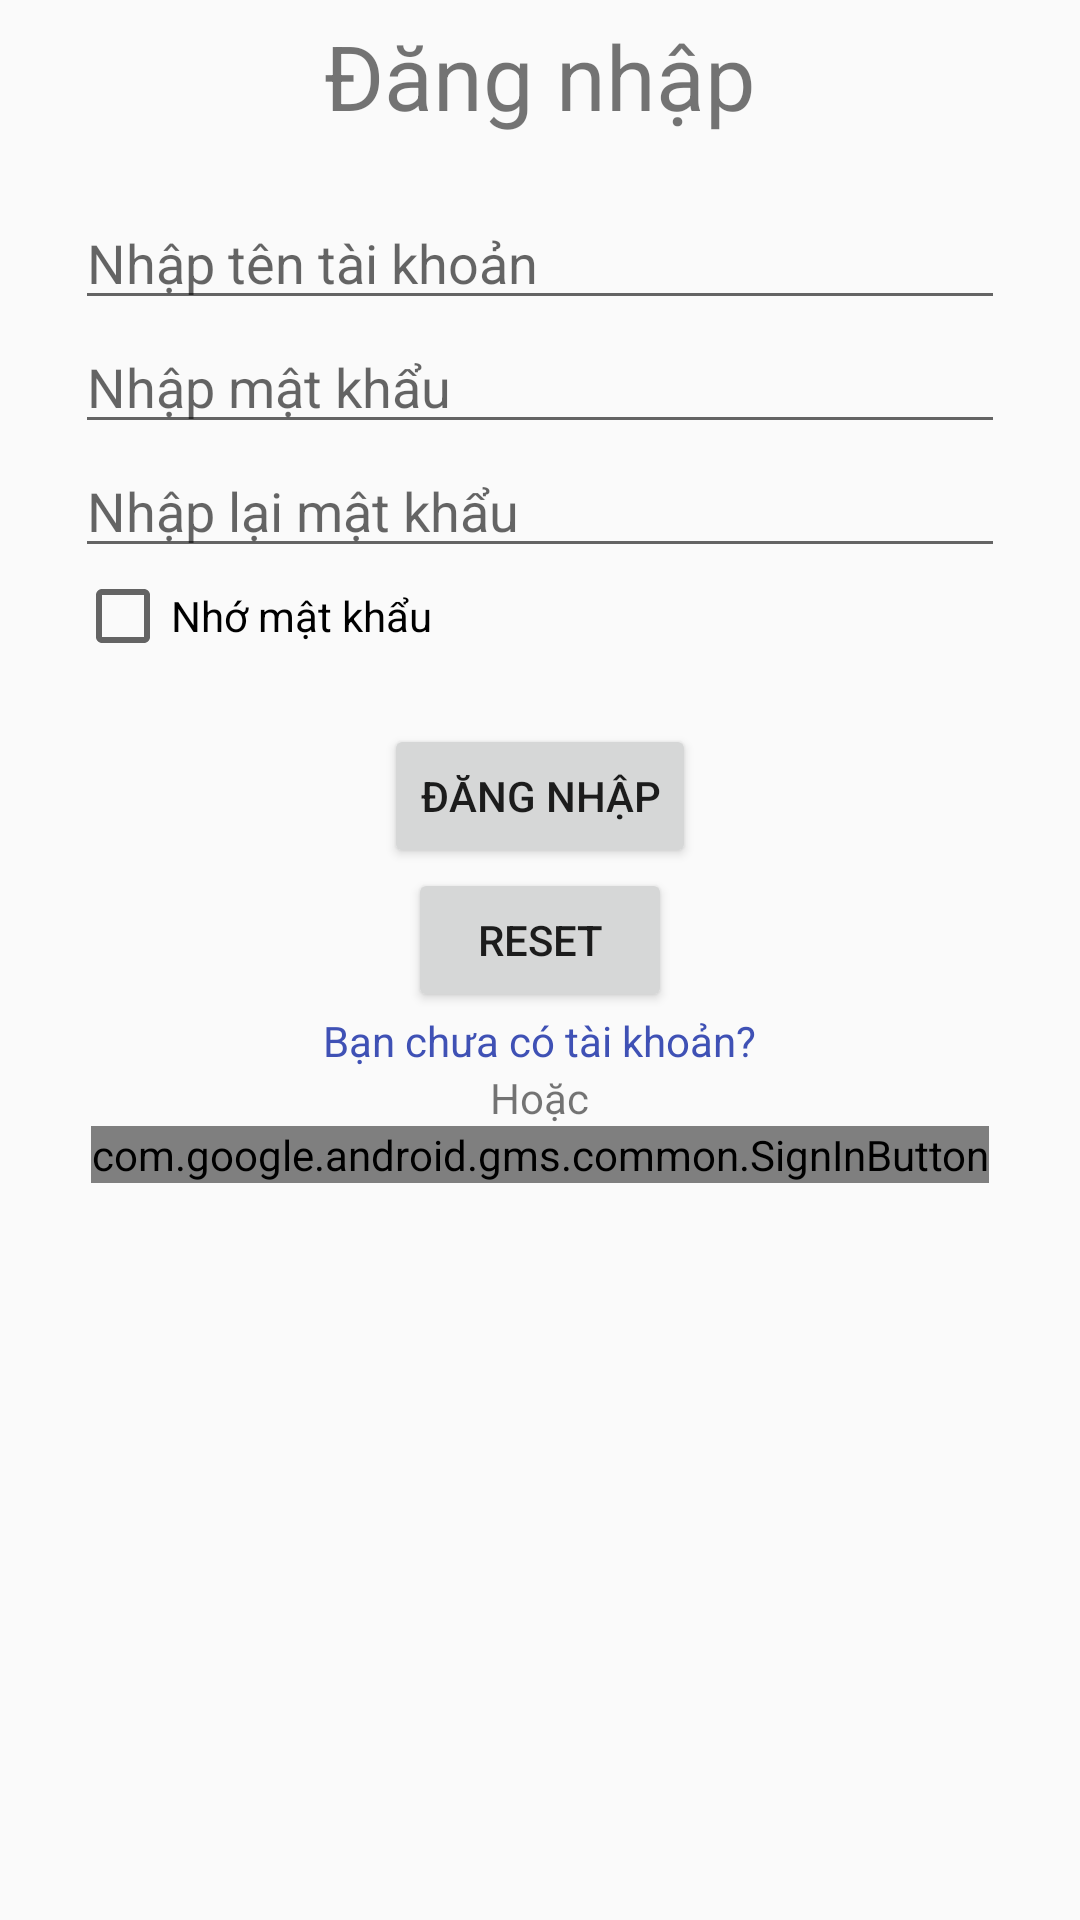

This screen was rendered from an Android layout file. Write that file and the resources it references.
<!-- AndroidManifest.xml: application theme AppTheme -->
<!-- res/layout/activity_login.xml -->
<?xml version="1.0" encoding="utf-8"?>
<LinearLayout xmlns:android="http://schemas.android.com/apk/res/android"
    xmlns:app="http://schemas.android.com/apk/res-auto"
    xmlns:tools="http://schemas.android.com/tools"
    android:layout_width="match_parent"
    android:layout_height="match_parent"
    android:orientation="vertical"
    android:padding="5dp"
    tools:context=".LoginActivity">

    <TextView
        android:layout_width="wrap_content"
        android:layout_height="wrap_content"
        android:layout_gravity="center"
        android:text="Đăng nhập"
        android:textSize="30sp" />

    <LinearLayout
        android:layout_width="match_parent"
        android:layout_height="wrap_content"
        android:layout_margin="20dp"
        android:orientation="vertical">

        <EditText
            android:id="@+id/edt_username_lg"
            android:layout_width="match_parent"
            android:layout_height="wrap_content"
            android:drawableLeft="@drawable/ic_perm_identity_black_24dp"
            android:hint="Nhập tên tài khoản" />

        <EditText
            android:id="@+id/edt_password_lg"
            android:layout_width="match_parent"
            android:layout_height="wrap_content"
            android:hint="Nhập mật khẩu"
            android:inputType="textPassword" />

        <EditText
            android:id="@+id/edt_repassword_lg"
            android:layout_width="match_parent"
            android:layout_height="wrap_content"
            android:hint="Nhập lại mật khẩu"
            android:inputType="textPassword" />

        <CheckBox
            android:id="@+id/cbx_nho_pass"
            android:layout_width="wrap_content"
            android:layout_height="wrap_content"
            android:text="Nhớ mật khẩu" />


    </LinearLayout>

    <LinearLayout
        android:layout_width="match_parent"
        android:layout_height="wrap_content"
        android:layout_gravity="center"
        android:orientation="vertical">

        <Button
            android:id="@+id/btn_login"
            android:layout_width="wrap_content"
            android:layout_height="wrap_content"
            android:layout_gravity="center"
            android:text="Đăng nhập" />

        <Button
            android:id="@+id/btn_reset"
            android:layout_width="wrap_content"
            android:layout_height="wrap_content"
            android:layout_gravity="center"
            android:text="Reset" />

        <TextView
            android:id="@+id/txt_signup"
            android:layout_width="wrap_content"
            android:layout_height="wrap_content"
            android:layout_gravity="center"
            android:onClick="onClickSignUp"
            android:text="Bạn chưa có tài khoản?"
            android:textColor="@color/colorBlue" />

        <TextView
            android:layout_width="wrap_content"
            android:layout_height="wrap_content"
            android:layout_gravity="center"
            android:text="Hoặc" />

        <com.google.android.gms.common.SignInButton
            android:id="@+id/sign_in_button_gg"
            android:layout_width="wrap_content"
            android:layout_height="wrap_content"
            android:layout_gravity="center" />

    </LinearLayout>
</LinearLayout>
<!-- resources referenced by this layout -->
<resources>
  <color name="colorBlue">#3F51B5</color>
  <style name="AppTheme" parent="Theme.AppCompat.Light.NoActionBar">
          
          <item name="colorPrimary">@color/colorPrimary</item>
          <item name="colorPrimaryDark">@color/colorPrimaryDark</item>
          <item name="colorAccent">@color/colorAccent</item>
      </style>
  <color name="colorPrimary">#008577</color>
  <color name="colorPrimaryDark">#00574B</color>
  <color name="colorAccent">#D81B60</color>
</resources>
